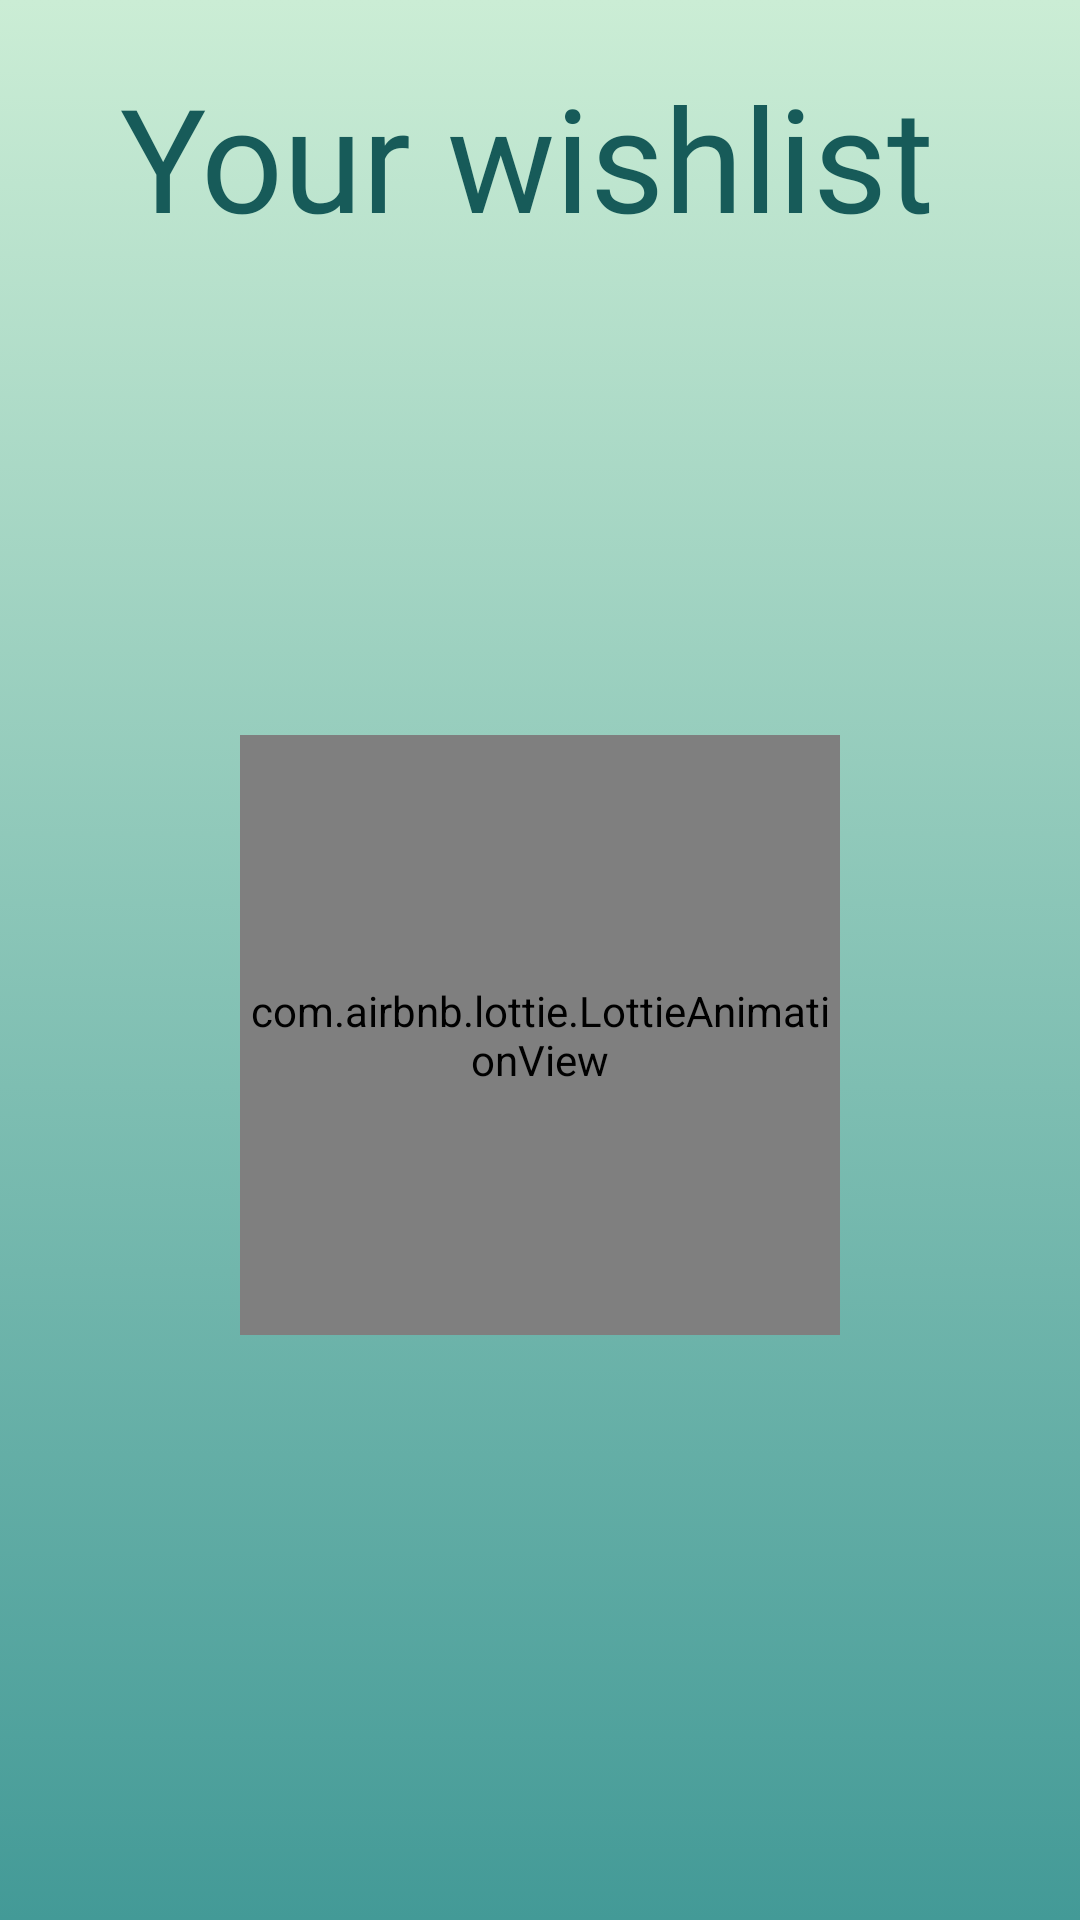

Android layout source for this screen:
<!-- AndroidManifest.xml: application theme Theme.Version1 -->
<!-- res/layout/fragment_wishlistfrag.xml -->
<?xml version="1.0" encoding="utf-8"?>
<androidx.constraintlayout.widget.ConstraintLayout xmlns:android="http://schemas.android.com/apk/res/android"
    xmlns:tools="http://schemas.android.com/tools"
    android:layout_width="match_parent"
    android:layout_height="match_parent"
    xmlns:app="http://schemas.android.com/apk/res-auto"
    android:background="@drawable/gradient_back1"
    tools:context=".wishlistfrag">
    <com.airbnb.lottie.LottieAnimationView
        android:id="@+id/progress_loader_animation"
        android:layout_width="200dp"
        android:layout_height="200dp"
        android:layout_marginTop="50dp"
        android:layout_gravity="center"
        android:visibility="visible"
        app:lottie_autoPlay="true"
        app:layout_constraintRight_toRightOf="parent"
        app:layout_constraintLeft_toLeftOf="parent"
        app:layout_constraintBottom_toBottomOf="parent"
        app:layout_constraintTop_toTopOf="parent"
        app:lottie_fileName="travel.json"
        app:lottie_loop="true" />

    <TextView
        android:id="@+id/textView4"
        android:layout_width="wrap_content"
        android:layout_height="wrap_content"
        android:layout_marginStart="40dp"
        android:layout_marginTop="20dp"
        android:fontFamily="@font/heritage"
        android:text="Your wishlist"
        android:textColor="#175B59"
        android:textSize="48sp"
        android:textStyle="normal"
        app:layout_constraintStart_toStartOf="parent"
        app:layout_constraintTop_toTopOf="parent" />


    <ListView
        android:id="@+id/listview"
        android:layout_width="wrap_content"
        android:layout_height="match_parent"
        android:layout_marginTop="108dp"
        app:layout_constraintEnd_toEndOf="parent"
        app:layout_constraintHorizontal_bias="1.0"
        app:layout_constraintStart_toStartOf="parent"
        app:layout_constraintBottom_toBottomOf="parent"
        app:layout_constraintTop_toBottomOf="@+id/textView4" />


</androidx.constraintlayout.widget.ConstraintLayout>
<!-- resources referenced by this layout -->
<resources>
  <!-- drawable gradient_back1 (drawable-xxhdpi) -->
  <?xml version="1.0" encoding="utf-8"?>
  <selector xmlns:android="http://schemas.android.com/apk/res/android">
      <item>
  
          <shape>
              <gradient
                  android:angle="-90"
                  android:startColor="#CBEDD5"
                  android:endColor="#439A97"
                  android:type="linear"/>
  
          </shape>
  
      </item>
  </selector>
  <style name="Theme.Version1" parent="Theme.MaterialComponents.DayNight.NoActionBar.Bridge">
          
          <item name="colorPrimary">@color/purple_500</item>
          <item name="colorPrimaryVariant">@color/purple_700</item>
          <item name="colorOnPrimary">@color/white</item>
          
          <item name="colorSecondary">@color/teal_200</item>
          <item name="colorSecondaryVariant">@color/teal_700</item>
          <item name="colorOnSecondary">@color/black</item>
          
          <item name="android:statusBarColor" tools:targetApi="l">#CBEDD5</item>
          
      </style>
  <!-- not gathered from this repository: default colours our renderer supplied (Android Studio template values) -->
  <color name="purple_500">#FF6200EE</color>
  <color name="purple_700">#FF3700B3</color>
  <color name="teal_200">#FF03DAC5</color>
  <color name="teal_700">#FF018786</color>
  <color name="black">#FF000000</color>
  <color name="white">#FFFFFFFF</color>
</resources>
